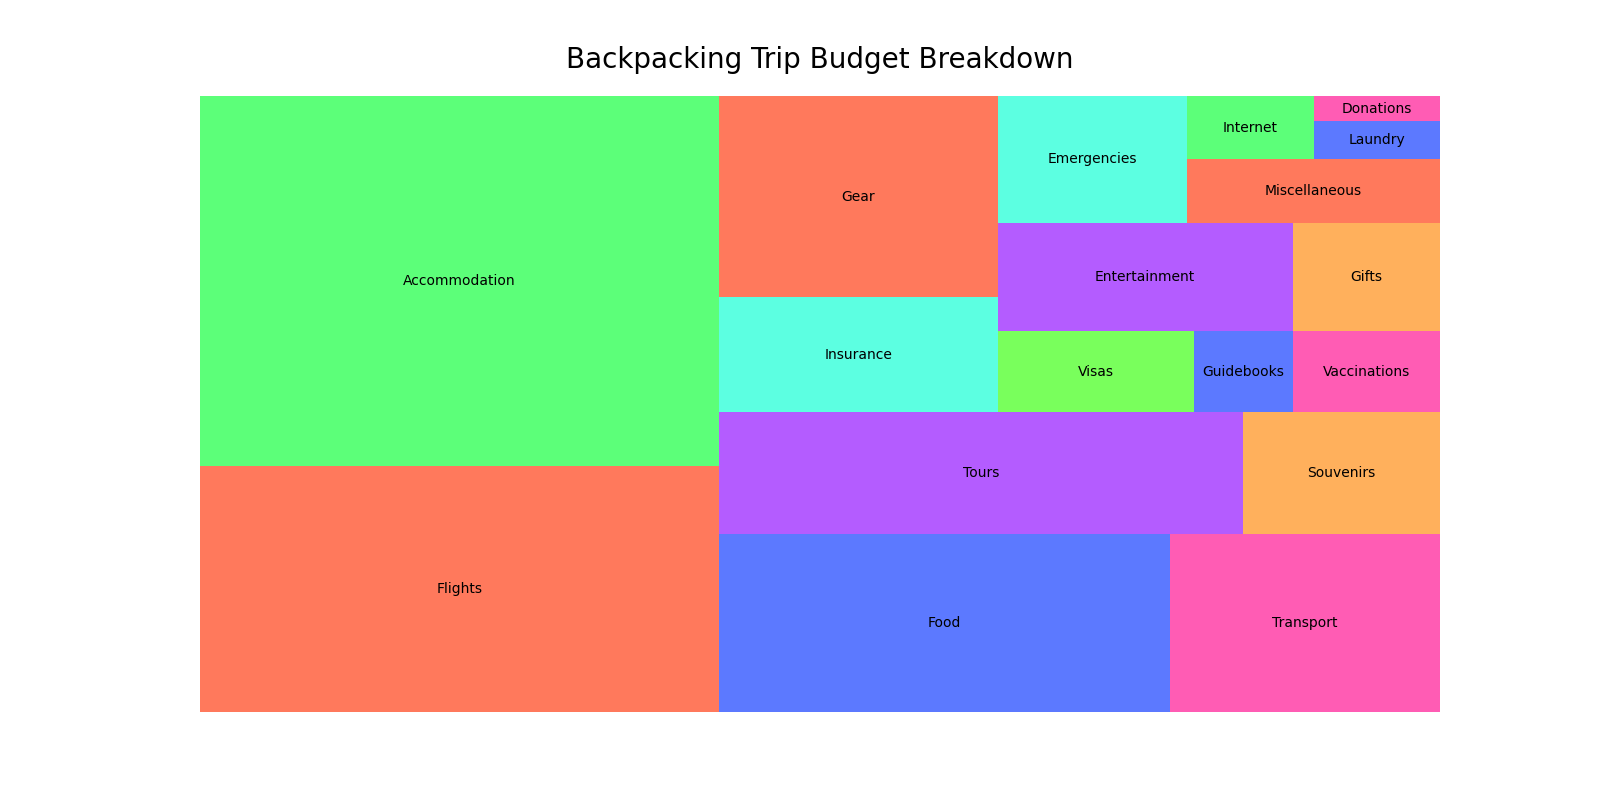

Data behind this chart, as committed beside it:
Category, Amount, Color
Flights, 800, #FF5733
Accommodation, 1200, #33FF57
Food, 500, #3357FF
Transport, 300, #FF33A1
Tours, 400, #A133FF
Souvenirs, 150, #FF9C33
Insurance, 200, #33FFDA
Gear, 350, #FF5733
Visas, 100, #57FF33
Guidebooks, 50, #3357FF
Vaccinations, 75, #FF33A1
Entertainment, 200, #A133FF
Gifts, 100, #FF9C33
Emergencies, 150, #33FFDA
Miscellaneous, 100, #FF5733
Internet, 50, #33FF57
Laundry, 30, #3357FF
Donations, 20, #FF33A1
